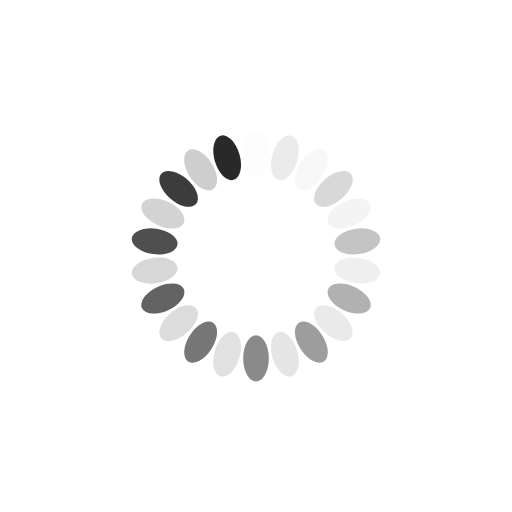
t = 0.00 s
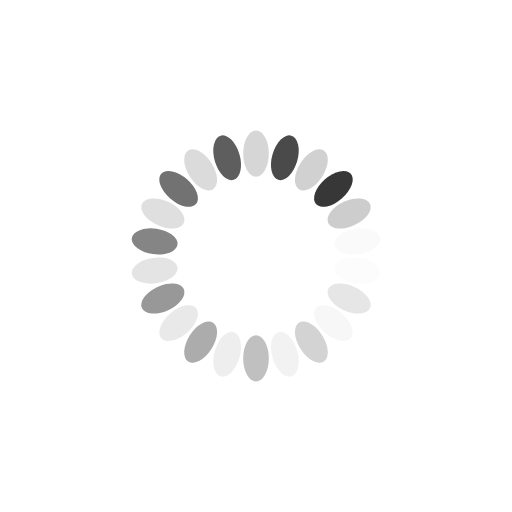
t = 0.24 s
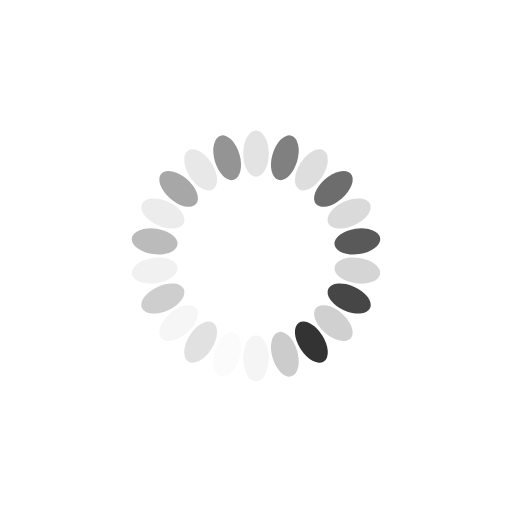
t = 0.48 s
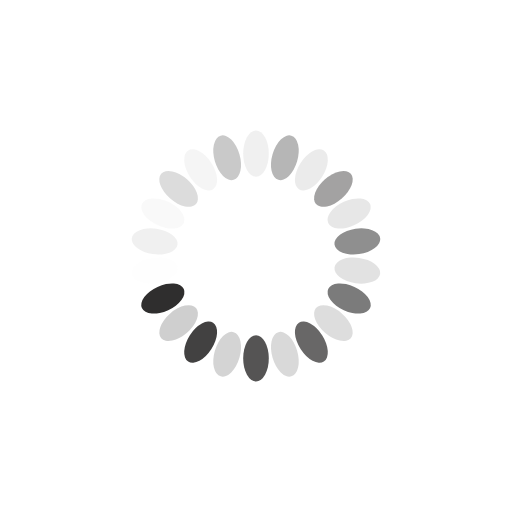
t = 0.72 s

The animated SVG that drew these frames (rendered in a browser with its animation timeline set to each time). Animation: 22 SMIL elements (animate=22); one cycle of 0.96 s, repeats indefinitely.

<?xml version="1.0" encoding="utf-8"?>
<svg xmlns="http://www.w3.org/2000/svg" xmlns:xlink="http://www.w3.org/1999/xlink" style="margin: auto; background: none; display: block; shape-rendering: auto;" width="204px" height="204px" viewBox="0 0 100 100" preserveAspectRatio="xMidYMid">
<g transform="rotate(0 50 50)">
  <rect x="47.5" y="25.5" rx="2.5" ry="4.5" width="5" height="9" fill="#cccccc">
    <animate attributeName="opacity" values="1;0" keyTimes="0;1" dur="0.9615384615384615s" begin="-0.9178321678321677s" repeatCount="indefinite"></animate>
  </rect>
</g><g transform="rotate(16.363636363636363 50 50)">
  <rect x="47.5" y="25.5" rx="2.5" ry="4.5" width="5" height="9" fill="#2a2929">
    <animate attributeName="opacity" values="1;0" keyTimes="0;1" dur="0.9615384615384615s" begin="-0.8741258741258741s" repeatCount="indefinite"></animate>
  </rect>
</g><g transform="rotate(32.72727272727273 50 50)">
  <rect x="47.5" y="25.5" rx="2.5" ry="4.5" width="5" height="9" fill="#cccccc">
    <animate attributeName="opacity" values="1;0" keyTimes="0;1" dur="0.9615384615384615s" begin="-0.8304195804195803s" repeatCount="indefinite"></animate>
  </rect>
</g><g transform="rotate(49.09090909090909 50 50)">
  <rect x="47.5" y="25.5" rx="2.5" ry="4.5" width="5" height="9" fill="#2a2929">
    <animate attributeName="opacity" values="1;0" keyTimes="0;1" dur="0.9615384615384615s" begin="-0.7867132867132867s" repeatCount="indefinite"></animate>
  </rect>
</g><g transform="rotate(65.45454545454545 50 50)">
  <rect x="47.5" y="25.5" rx="2.5" ry="4.5" width="5" height="9" fill="#cccccc">
    <animate attributeName="opacity" values="1;0" keyTimes="0;1" dur="0.9615384615384615s" begin="-0.7430069930069929s" repeatCount="indefinite"></animate>
  </rect>
</g><g transform="rotate(81.81818181818181 50 50)">
  <rect x="47.5" y="25.5" rx="2.5" ry="4.5" width="5" height="9" fill="#2a2929">
    <animate attributeName="opacity" values="1;0" keyTimes="0;1" dur="0.9615384615384615s" begin="-0.6993006993006993s" repeatCount="indefinite"></animate>
  </rect>
</g><g transform="rotate(98.18181818181819 50 50)">
  <rect x="47.5" y="25.5" rx="2.5" ry="4.5" width="5" height="9" fill="#cccccc">
    <animate attributeName="opacity" values="1;0" keyTimes="0;1" dur="0.9615384615384615s" begin="-0.6555944055944055s" repeatCount="indefinite"></animate>
  </rect>
</g><g transform="rotate(114.54545454545455 50 50)">
  <rect x="47.5" y="25.5" rx="2.5" ry="4.5" width="5" height="9" fill="#2a2929">
    <animate attributeName="opacity" values="1;0" keyTimes="0;1" dur="0.9615384615384615s" begin="-0.6118881118881119s" repeatCount="indefinite"></animate>
  </rect>
</g><g transform="rotate(130.9090909090909 50 50)">
  <rect x="47.5" y="25.5" rx="2.5" ry="4.5" width="5" height="9" fill="#cccccc">
    <animate attributeName="opacity" values="1;0" keyTimes="0;1" dur="0.9615384615384615s" begin="-0.5681818181818181s" repeatCount="indefinite"></animate>
  </rect>
</g><g transform="rotate(147.27272727272728 50 50)">
  <rect x="47.5" y="25.5" rx="2.5" ry="4.5" width="5" height="9" fill="#2a2929">
    <animate attributeName="opacity" values="1;0" keyTimes="0;1" dur="0.9615384615384615s" begin="-0.5244755244755244s" repeatCount="indefinite"></animate>
  </rect>
</g><g transform="rotate(163.63636363636363 50 50)">
  <rect x="47.5" y="25.5" rx="2.5" ry="4.5" width="5" height="9" fill="#cccccc">
    <animate attributeName="opacity" values="1;0" keyTimes="0;1" dur="0.9615384615384615s" begin="-0.4807692307692307s" repeatCount="indefinite"></animate>
  </rect>
</g><g transform="rotate(180 50 50)">
  <rect x="47.5" y="25.5" rx="2.5" ry="4.5" width="5" height="9" fill="#2a2929">
    <animate attributeName="opacity" values="1;0" keyTimes="0;1" dur="0.9615384615384615s" begin="-0.43706293706293703s" repeatCount="indefinite"></animate>
  </rect>
</g><g transform="rotate(196.36363636363637 50 50)">
  <rect x="47.5" y="25.5" rx="2.5" ry="4.5" width="5" height="9" fill="#cccccc">
    <animate attributeName="opacity" values="1;0" keyTimes="0;1" dur="0.9615384615384615s" begin="-0.39335664335664333s" repeatCount="indefinite"></animate>
  </rect>
</g><g transform="rotate(212.72727272727272 50 50)">
  <rect x="47.5" y="25.5" rx="2.5" ry="4.5" width="5" height="9" fill="#2a2929">
    <animate attributeName="opacity" values="1;0" keyTimes="0;1" dur="0.9615384615384615s" begin="-0.34965034965034963s" repeatCount="indefinite"></animate>
  </rect>
</g><g transform="rotate(229.0909090909091 50 50)">
  <rect x="47.5" y="25.5" rx="2.5" ry="4.5" width="5" height="9" fill="#cccccc">
    <animate attributeName="opacity" values="1;0" keyTimes="0;1" dur="0.9615384615384615s" begin="-0.30594405594405594s" repeatCount="indefinite"></animate>
  </rect>
</g><g transform="rotate(245.45454545454547 50 50)">
  <rect x="47.5" y="25.5" rx="2.5" ry="4.5" width="5" height="9" fill="#2a2929">
    <animate attributeName="opacity" values="1;0" keyTimes="0;1" dur="0.9615384615384615s" begin="-0.2622377622377622s" repeatCount="indefinite"></animate>
  </rect>
</g><g transform="rotate(261.8181818181818 50 50)">
  <rect x="47.5" y="25.5" rx="2.5" ry="4.5" width="5" height="9" fill="#cccccc">
    <animate attributeName="opacity" values="1;0" keyTimes="0;1" dur="0.9615384615384615s" begin="-0.21853146853146851s" repeatCount="indefinite"></animate>
  </rect>
</g><g transform="rotate(278.1818181818182 50 50)">
  <rect x="47.5" y="25.5" rx="2.5" ry="4.5" width="5" height="9" fill="#2a2929">
    <animate attributeName="opacity" values="1;0" keyTimes="0;1" dur="0.9615384615384615s" begin="-0.17482517482517482s" repeatCount="indefinite"></animate>
  </rect>
</g><g transform="rotate(294.54545454545456 50 50)">
  <rect x="47.5" y="25.5" rx="2.5" ry="4.5" width="5" height="9" fill="#cccccc">
    <animate attributeName="opacity" values="1;0" keyTimes="0;1" dur="0.9615384615384615s" begin="-0.1311188811188811s" repeatCount="indefinite"></animate>
  </rect>
</g><g transform="rotate(310.90909090909093 50 50)">
  <rect x="47.5" y="25.5" rx="2.5" ry="4.5" width="5" height="9" fill="#2a2929">
    <animate attributeName="opacity" values="1;0" keyTimes="0;1" dur="0.9615384615384615s" begin="-0.08741258741258741s" repeatCount="indefinite"></animate>
  </rect>
</g><g transform="rotate(327.27272727272725 50 50)">
  <rect x="47.5" y="25.5" rx="2.5" ry="4.5" width="5" height="9" fill="#cccccc">
    <animate attributeName="opacity" values="1;0" keyTimes="0;1" dur="0.9615384615384615s" begin="-0.043706293706293704s" repeatCount="indefinite"></animate>
  </rect>
</g><g transform="rotate(343.6363636363636 50 50)">
  <rect x="47.5" y="25.5" rx="2.5" ry="4.5" width="5" height="9" fill="#2a2929">
    <animate attributeName="opacity" values="1;0" keyTimes="0;1" dur="0.9615384615384615s" begin="0s" repeatCount="indefinite"></animate>
  </rect>
</g>
<!-- [ldio] generated by https://loading.io/ --></svg>
